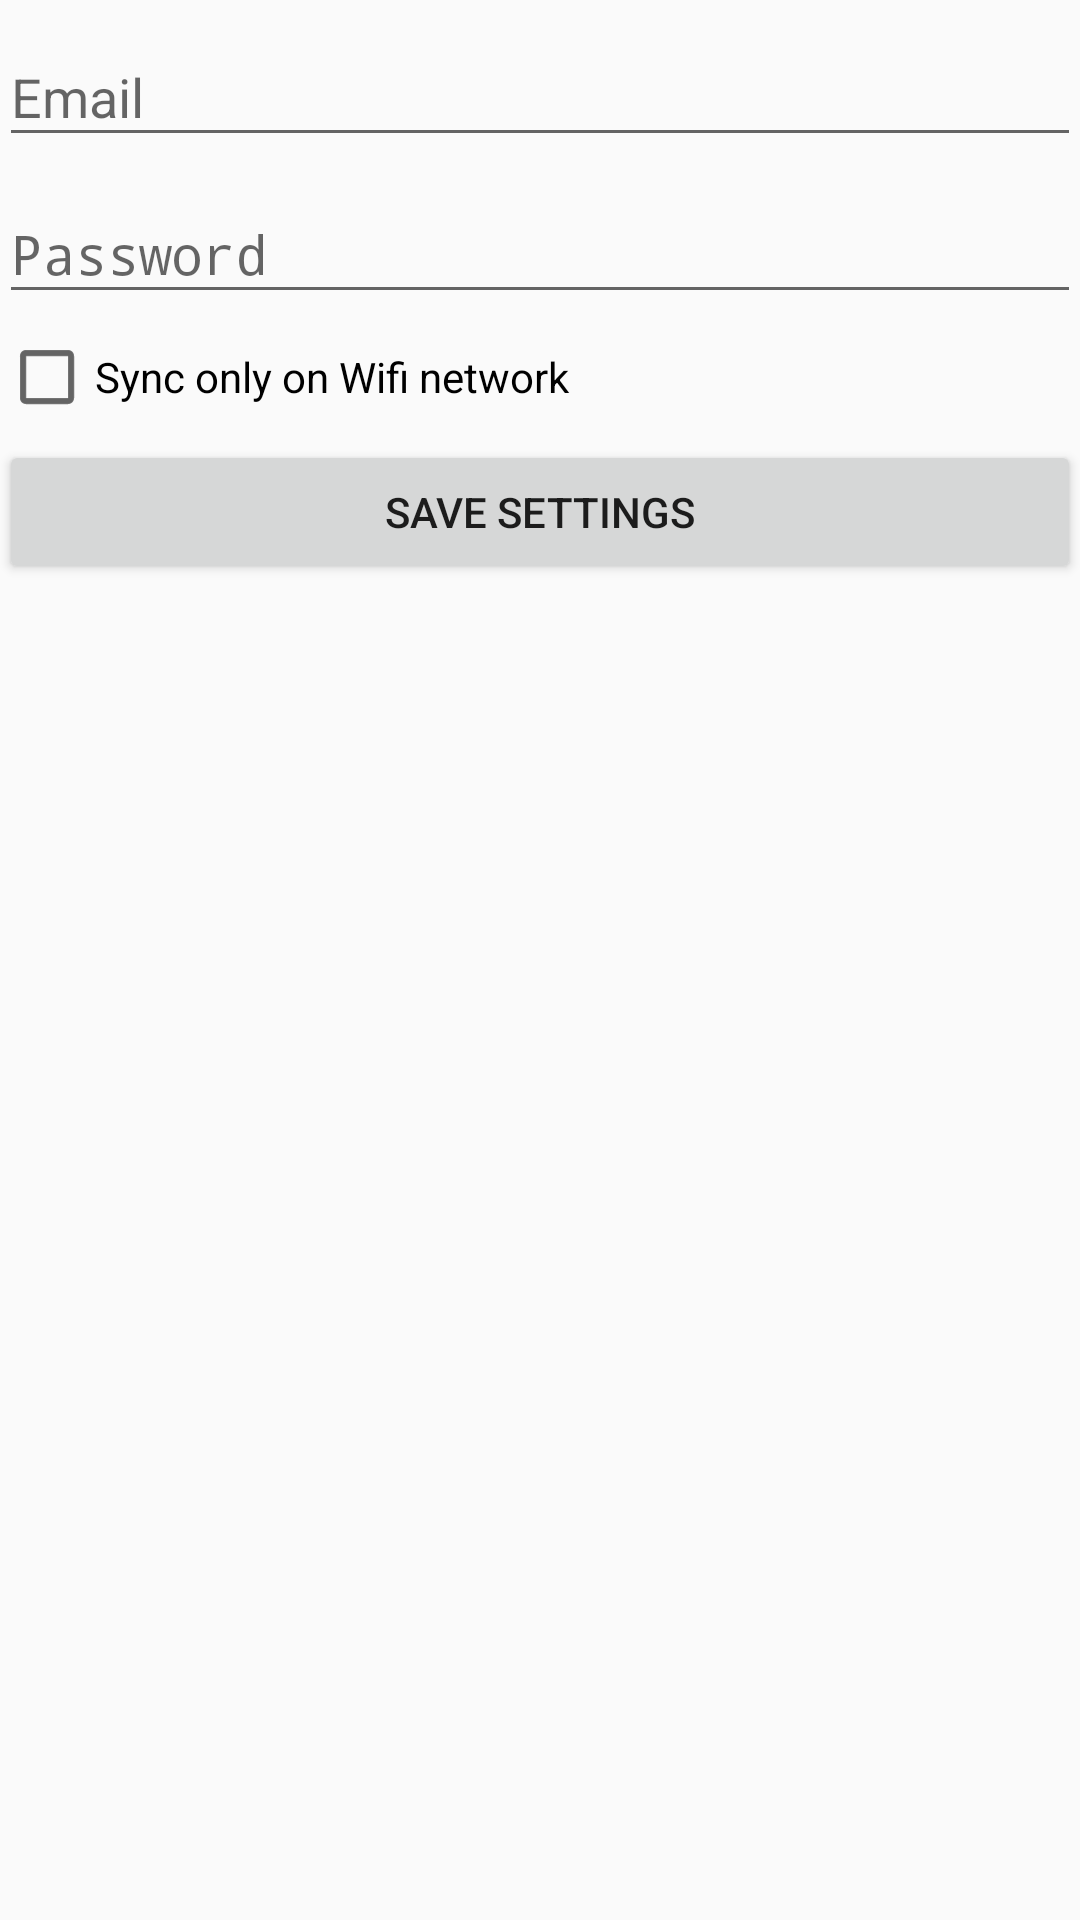

Here is an Android app screen rendered from its layout file. Give the layout XML and the strings, colors and styles it references.
<!-- AndroidManifest.xml: application theme AppTheme -->
<!-- res/layout/content_settings.xml -->
<?xml version="1.0" encoding="utf-8"?>
<LinearLayout xmlns:android="http://schemas.android.com/apk/res/android"
    xmlns:app="http://schemas.android.com/apk/res-auto"
    xmlns:tools="http://schemas.android.com/tools"
    android:layout_width="match_parent"
    android:layout_height="match_parent"
    android:orientation="vertical"
    android:paddingBottom="@dimen/activity_vertical_margin"
    android:paddingLeft="@dimen/activity_horizontal_margin"
    android:paddingRight="@dimen/activity_horizontal_margin"
    android:paddingTop="@dimen/activity_vertical_margin"
    app:layout_behavior="@string/appbar_scrolling_view_behavior"
    tools:context="fr.codazzi.smsonline.MainActivity"
    tools:showIn="@layout/activity_settings">
    
    <android.support.design.widget.TextInputLayout
        android:layout_width="match_parent"
        android:layout_height="wrap_content">
        <EditText
            android:layout_width="match_parent"
            android:layout_height="wrap_content"
            android:inputType="textEmailAddress"
            android:hint="@string/settings_email"
            android:id="@+id/config_email"
            />
    </android.support.design.widget.TextInputLayout>

    <android.support.design.widget.TextInputLayout
        android:layout_width="match_parent"
        android:layout_height="wrap_content">
        <EditText
            android:layout_width="match_parent"
            android:layout_height="wrap_content"
            android:inputType="textPassword"
            android:hint="@string/settings_password"
            android:id="@+id/config_password"
            />
    </android.support.design.widget.TextInputLayout>

    <android.support.v7.widget.AppCompatCheckBox
        android:layout_width="match_parent"
        android:layout_height="wrap_content"
        android:text="@string/settings_only_wifi"
        android:id="@+id/config_wifi_only"
        android:layout_marginTop="5dp"
        android:layout_marginBottom="5dp"
        />


    <android.support.v7.widget.AppCompatButton
        android:layout_width="match_parent"
        android:layout_height="wrap_content"
        android:text="@string/settings_save"
        android:onClick="saveSettings"
        />
</LinearLayout>


<!-- res/layout/activity_settings.xml (included above) -->
<?xml version="1.0" encoding="utf-8"?>
<android.support.design.widget.CoordinatorLayout xmlns:android="http://schemas.android.com/apk/res/android"
    xmlns:app="http://schemas.android.com/apk/res-auto"
    xmlns:tools="http://schemas.android.com/tools"
    android:layout_width="match_parent"
    android:layout_height="match_parent"
    android:fitsSystemWindows="true"
    tools:context="fr.codazzi.smsonline.MainActivity"
    android:id="@+id/activity_settings">

    <android.support.design.widget.AppBarLayout
        android:layout_width="match_parent"
        android:layout_height="wrap_content"
        android:theme="@style/AppTheme.AppBarOverlay">

        <android.support.v7.widget.Toolbar
            android:id="@+id/toolbar"
            android:layout_width="match_parent"
            android:layout_height="?attr/actionBarSize"
            android:background="?attr/colorPrimary"
            app:popupTheme="@style/AppTheme.PopupOverlay"
            android:clickable="true" />

    </android.support.design.widget.AppBarLayout>

    <include layout="@layout/content_settings" />

</android.support.design.widget.CoordinatorLayout>
<!-- resources referenced by this layout -->
<resources>
  <string name="settings_email">Email</string>
  <string name="settings_only_wifi">Sync only on Wifi network</string>
  <string name="settings_password">Password</string>
  <string name="settings_save">Save settings</string>
  <style name="AppTheme.AppBarOverlay" parent="ThemeOverlay.AppCompat.Dark.ActionBar" />
  <style name="AppTheme.PopupOverlay" parent="ThemeOverlay.AppCompat.Light" />
  <style name="AppTheme" parent="Theme.AppCompat.Light.DarkActionBar">
          
          <item name="colorPrimary">@color/colorPrimary</item>
          <item name="colorPrimaryDark">@color/colorPrimaryDark</item>
          <item name="colorAccent">@color/colorAccent</item>
      </style>
  <color name="colorPrimary">#1E88E5</color>
  <color name="colorPrimaryDark">#0D47A1</color>
  <color name="colorAccent">#2962FF</color>
</resources>
